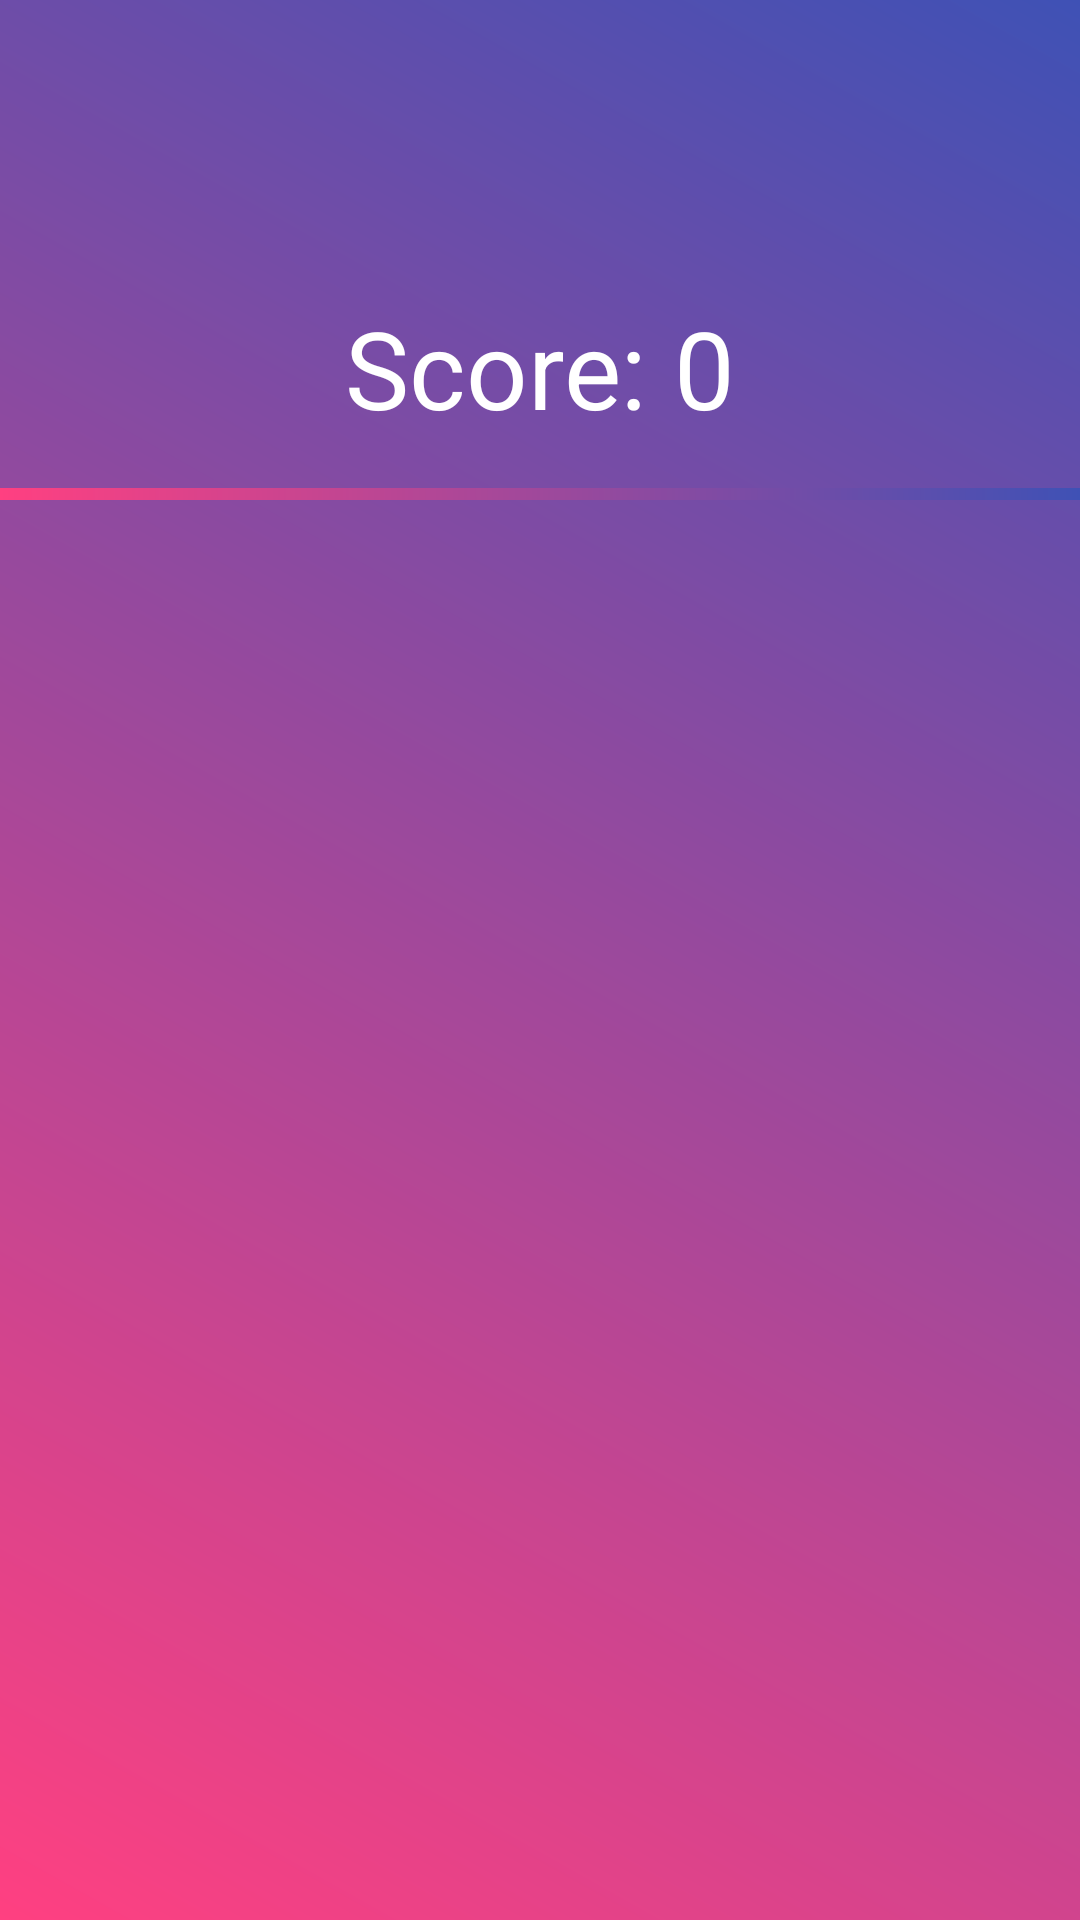

The Android layout XML behind this screen, and the referenced resources:
<!-- AndroidManifest.xml: application theme Theme.TileGame -->
<!-- res/layout/activity_game2.xml -->
<?xml version="1.0" encoding="utf-8"?>
<RelativeLayout xmlns:android="http://schemas.android.com/apk/res/android"
    android:layout_width="match_parent"
    android:layout_height="match_parent"
    android:background="@drawable/gradient_background">

    <TextView
        android:id="@+id/scoreBoard"
        android:layout_width="wrap_content"
        android:layout_height="wrap_content"
        android:layout_centerHorizontal="true"
        android:layout_marginTop="40pt"
        android:padding="16dp"
        android:text="Score: 0"
        android:textSize="36sp"
        android:textColor="@android:color/white" />


    <GridView
        android:id="@+id/grid_view"
        android:layout_width="wrap_content"
        android:layout_height="wrap_content"
        android:layout_below="@id/scoreBoard"
        android:layout_centerHorizontal="true"
        android:numColumns="6"
        android:verticalSpacing="2dp"
        android:horizontalSpacing="2dp"
        android:padding="2dp"
        android:background="@drawable/gradient_background" />

</RelativeLayout>
<!-- resources referenced by this layout -->
<resources>
  <!-- drawable gradient_background (drawable) -->
  <shape xmlns:android="http://schemas.android.com/apk/res/android">
      <gradient
          android:startColor="#FF4081"
          android:endColor="#3F51B5"
          android:angle="45"/>
  </shape>
  <style name="Theme.TileGame" parent="Theme.MaterialComponents.DayNight.NoActionBar">
          
          <item name="colorPrimary">@color/purple_500</item>
          <item name="colorPrimaryVariant">@color/purple_700</item>
          <item name="colorOnPrimary">@color/white</item>
          
          <item name="colorSecondary">@color/teal_200</item>
          <item name="colorSecondaryVariant">@color/teal_700</item>
          <item name="colorOnSecondary">@color/black</item>
          
          <item name="android:statusBarColor">?attr/colorPrimaryVariant</item>
          
      </style>
  <color name="purple_500">#FF6200EE</color>
  <color name="purple_700">#FF3700B3</color>
  <color name="white">#FFFFFFFF</color>
  <color name="teal_200">#FF03DAC5</color>
  <color name="teal_700">#FF018786</color>
  <color name="black">#FF000000</color>
</resources>
